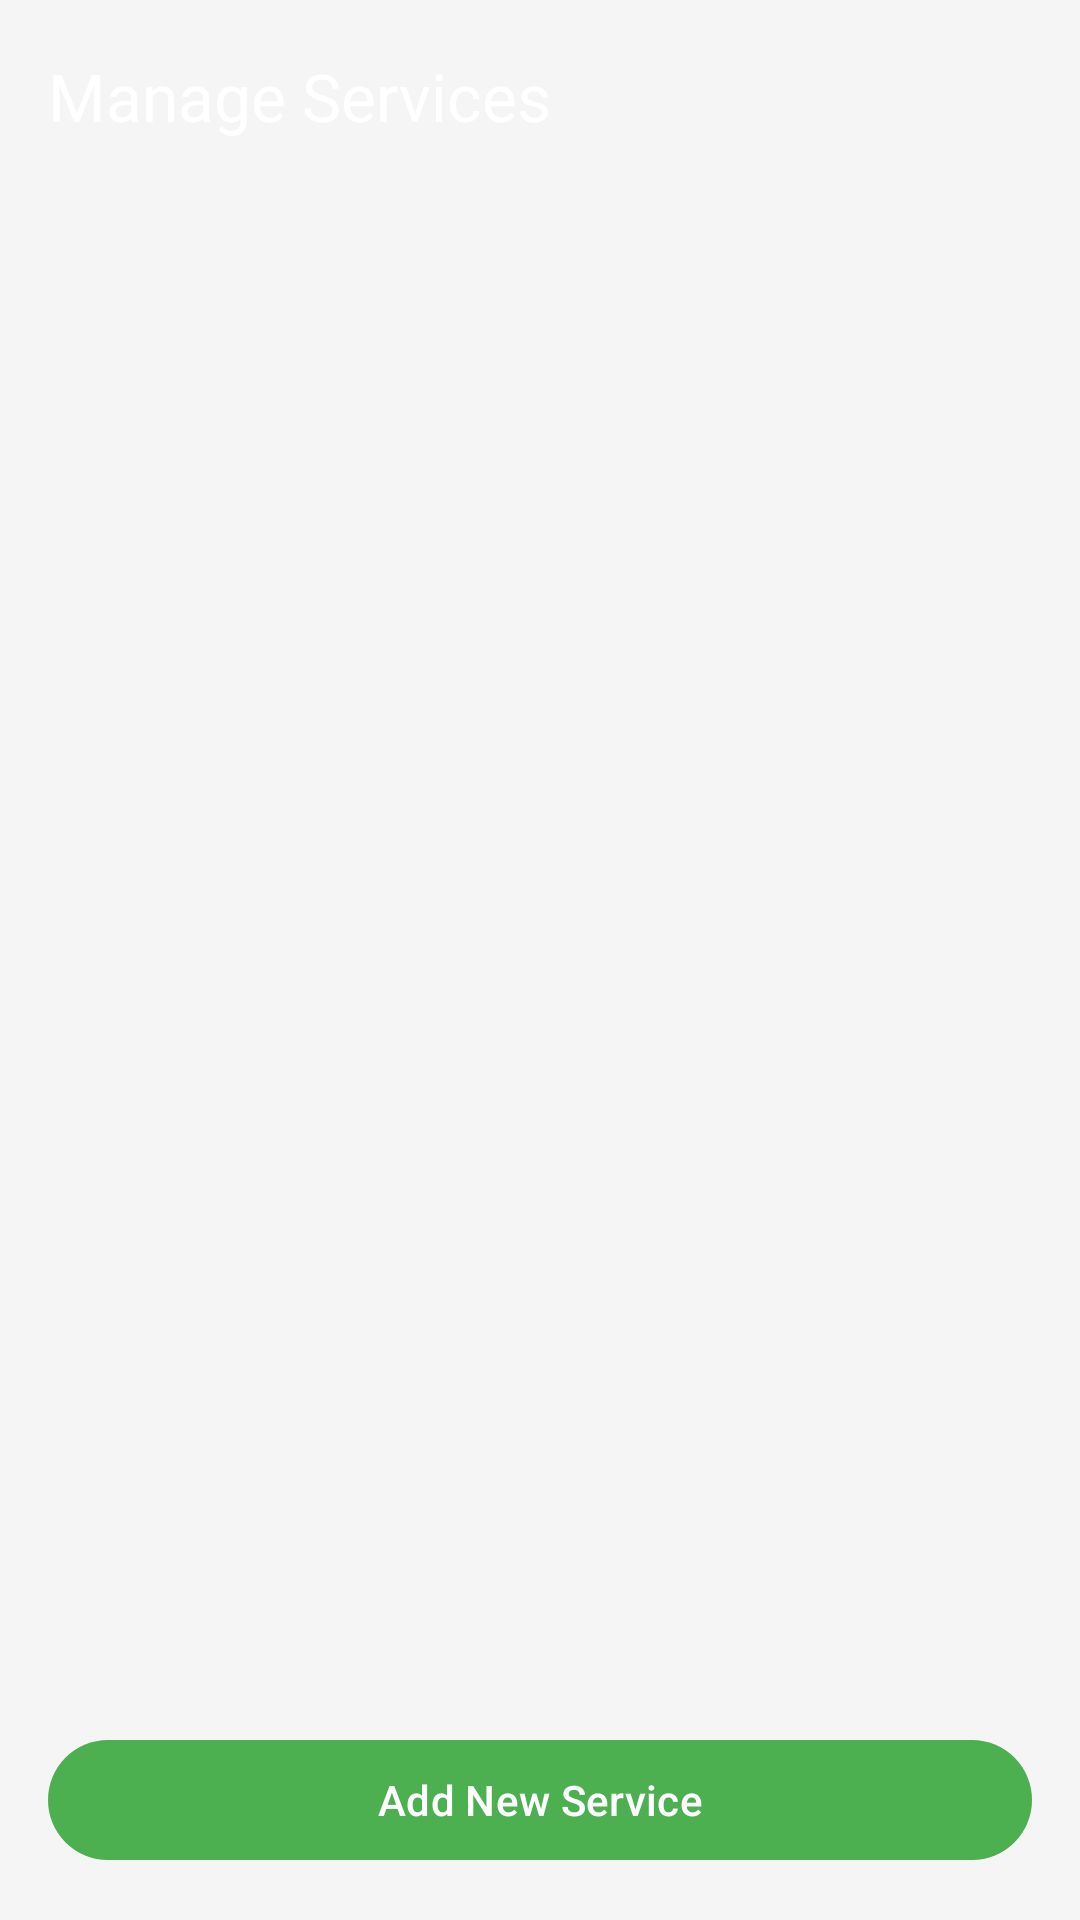

Here is an Android app screen rendered from its layout file. Give the layout XML and the strings, colors and styles it references.
<!-- AndroidManifest.xml: application theme Theme.BarangayPantal -->
<!-- res/layout/activity_manage_services.xml -->
<?xml version="1.0" encoding="utf-8"?>
<androidx.constraintlayout.widget.ConstraintLayout xmlns:android="http://schemas.android.com/apk/res/android"
    xmlns:app="http://schemas.android.com/apk/res-auto"
    xmlns:tools="http://schemas.android.com/tools"
    android:layout_width="match_parent"
    android:layout_height="match_parent"
    tools:context=".ui.activities.admin.ManageServicesActivity">

    <com.google.android.material.appbar.AppBarLayout
        android:id="@+id/appBarLayout"
        android:layout_width="match_parent"
        android:layout_height="wrap_content"
        app:layout_constraintTop_toTopOf="parent">

        <com.google.android.material.appbar.MaterialToolbar
            android:id="@+id/toolbar"
            android:layout_width="match_parent"
            android:layout_height="?attr/actionBarSize"
            app:title="Manage Services"
            app:titleTextColor="@color/white" />

    </com.google.android.material.appbar.AppBarLayout>

    <androidx.recyclerview.widget.RecyclerView
        android:id="@+id/servicesRecyclerView"
        android:layout_width="0dp"
        android:layout_height="0dp"
        android:padding="8dp"
        app:layout_constraintBottom_toTopOf="@+id/addServiceButton"
        app:layout_constraintEnd_toEndOf="parent"
        app:layout_constraintStart_toStartOf="parent"
        app:layout_constraintTop_toBottomOf="@id/appBarLayout" />

    <com.google.android.material.button.MaterialButton
        android:id="@+id/addServiceButton"
        android:layout_width="match_parent"
        android:layout_height="wrap_content"
        android:layout_margin="16dp"
        android:text="Add New Service"
        app:icon="@drawable/ic_add"
        app:layout_constraintBottom_toBottomOf="parent"
        app:layout_constraintEnd_toEndOf="parent"
        app:layout_constraintStart_toStartOf="parent" />

</androidx.constraintlayout.widget.ConstraintLayout>
<!-- resources referenced by this layout -->
<resources>
  <color name="white">#FFFFFFFF</color>
  <style name="Theme.BarangayPantal" parent="Base.Theme.BarangayPantal" />
  <style name="Base.Theme.BarangayPantal" parent="Theme.Material3.Light.NoActionBar">
          
          <item name="colorPrimary">@color/green_500</item>
          <item name="colorOnPrimary">@color/white</item>
          <item name="colorSecondary">@color/blue_500</item>
          <item name="colorTertiary">@color/green_500</item>
          <item name="colorSecondaryContainer">@color/primary_blue_light</item>
          <item name="colorSurface">@color/screen_background</item>
          <item name="android:windowBackground">@color/screen_background</item>
      </style>
  <color name="green_500">#4CAF50</color>
  <color name="blue_500">#2196F3</color>
  <color name="primary_blue_light">#BBDEFB</color>
  <color name="screen_background">#F5F5F5</color>
</resources>
